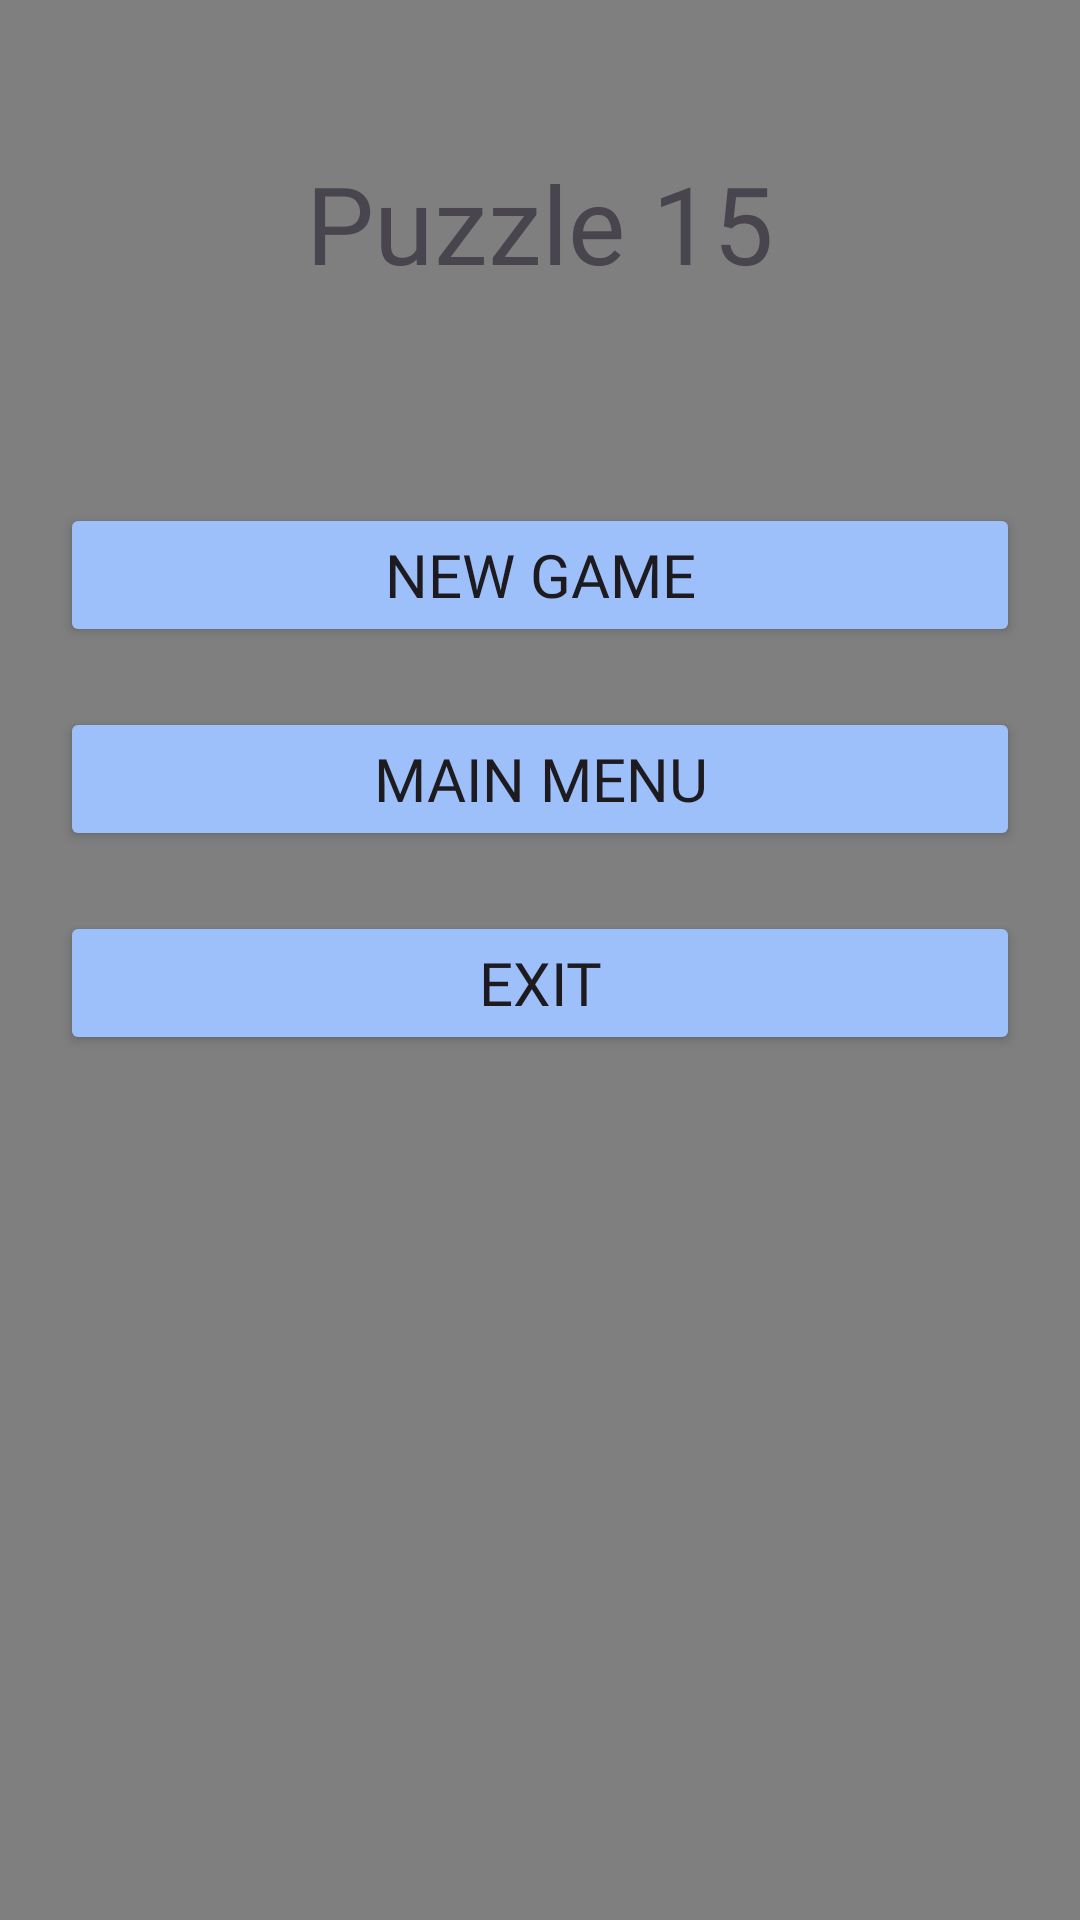

Layout XML and referenced resources for this Android screen:
<!-- AndroidManifest.xml: application theme Theme.Puzzle_15_Mvp -->
<!-- res/layout/fragment_game_over.xml -->
<?xml version="1.0" encoding="utf-8"?>
<RelativeLayout xmlns:android="http://schemas.android.com/apk/res/android"
    xmlns:tools="http://schemas.android.com/tools"
    android:layout_width="match_parent"
    android:layout_height="match_parent"
    tools:context=".screens.main.MainFragment">

    <nl.dionsegijn.konfetti.xml.KonfettiView
        android:id="@+id/konfettiView"
        android:layout_width="match_parent"
        android:layout_height="match_parent"/>


    <TextView
        android:id="@+id/game_name"
        android:layout_width="wrap_content"
        android:layout_height="wrap_content"
        android:layout_centerHorizontal="true"
        android:layout_marginTop="50dp"
        android:fontFamily="@font/pacifico"
        android:text="Puzzle 15"
        android:textSize="36sp" />
    <TextView
        android:id="@+id/game_over_info"
        android:layout_width="wrap_content"
        android:layout_height="wrap_content"
        android:layout_below="@id/game_name"
        android:layout_marginTop="10dp"
        android:layout_centerHorizontal="true"
        android:textSize="22sp"
        android:text=""
        android:textColor="@color/black"
        android:fontFamily="@font/pacifico"/>
    <Button
        android:id="@+id/btn_restart"
        android:layout_width="match_parent"
        android:layout_height="wrap_content"
        android:layout_marginHorizontal="20dp"
        android:layout_below="@id/game_over_info"
        android:layout_marginTop="30dp"
        android:layout_centerHorizontal="true"
        android:text="New game"
        android:backgroundTint="@color/blue"
        android:fontFamily="@font/pacifico"
        android:textSize="20sp"
        />
    <Button
        android:id="@+id/btn_main_menu"
        android:layout_width="match_parent"
        android:layout_height="wrap_content"
        android:layout_marginHorizontal="20dp"
        android:layout_below="@id/btn_restart"
        android:layout_marginTop="20dp"
        android:layout_centerHorizontal="true"
        android:text="Main menu"
        android:backgroundTint="@color/blue"
        android:fontFamily="@font/pacifico"
        android:textSize="20sp"
        />
    <Button
        android:id="@+id/btn_exit"
        android:layout_width="match_parent"
        android:layout_height="wrap_content"
        android:layout_marginHorizontal="20dp"
        android:layout_below="@id/btn_main_menu"
        android:layout_marginTop="20dp"
        android:layout_centerHorizontal="true"
        android:text="Exit"
        android:backgroundTint="@color/blue"
        android:fontFamily="@font/pacifico"
        android:textSize="20sp"
        />


</RelativeLayout>
<!-- resources referenced by this layout -->
<resources>
  <color name="black">#FF000000</color>
  <color name="blue">#9DBFFA</color>
  <style name="Theme.Puzzle_15_Mvp" parent="Base.Theme.Puzzle_15_Mvp" />
  <style name="Base.Theme.Puzzle_15_Mvp" parent="Theme.Material3.DayNight.NoActionBar">
          
          <item name="colorPrimary">@color/blue</item>
      </style>
</resources>
